Run: headless pygame with SDL's dummy video driver; simulated clock (each Clock.tick advances the game by its frame time, no real sleeping); random seed 0; keys injected as events and as key.get_pressed() state; no mouse input.
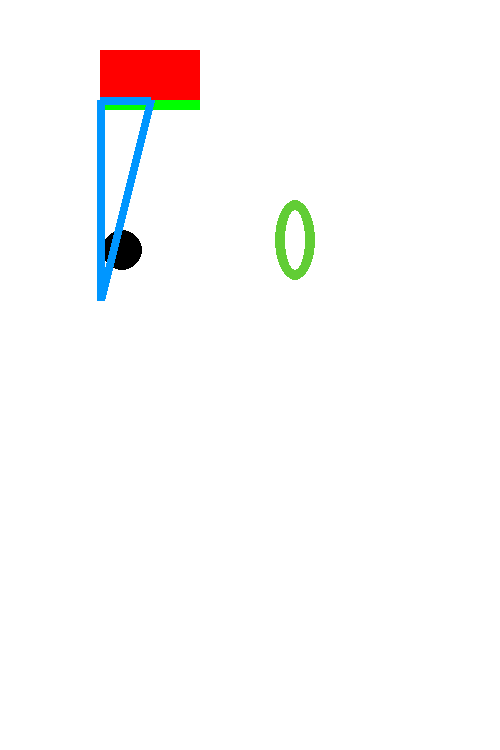
Frame 1 of 4 · flips 1–60 · no input
Frame 2 of 4 · flips 61–180 · tapped SPACE, RETURN · held RIGHT (→), D · screen unchanged from frame 1, image omitted
Frame 3 of 4 · flips 181–300 · held DOWN (↓), S · screen unchanged from frame 2, image omitted
Frame 4 of 4 · flips 301–420 · held LEFT (←), A, UP (↑), W · screen unchanged from frame 3, image omitted

The pygame program that drew these frames:

#Importo pygame y sistema
import pygame
import sys
#Importo la pantalla
import pygame.display
from pygame.locals import *

#Inicializo pygame
pygame.init()

#Declaro colores
blanco = (255,255,255)
negro = (0,0,0)
rojo = (255,0,0)
azul = (0,0,255)
verde = (0,255,0)
hc74225 = (199,66,37)
h61cd35 = (97,205,53)

#Declaro la variable pantalla con sus respectivos valores
pantalla = pygame.display.set_mode((500, 750))
#Inserto un caption
pygame.display.set_caption('Juego insano')

#Inserto color en la pantalla
pantalla.fill(blanco)

#Declaro un rectangulo (donde, color, posicion, tamaño)
rect1 = pygame.draw.rect(pantalla, rojo, (100, 50, 100, 50))

#Declaro una linea (donde, color, (inicio y fin, inclinacion), grosor)
line1 = pygame.draw.line(pantalla, verde, (100, 104), (199,104), 10)

#Deckaro un circulo (donde, color, (eje x, eje y), radio, relleno)
circle1 = pygame.draw.circle(pantalla, negro, (122, 250), 20, 0)

#Declaro un elipse (donde, color, (eje x, eje y, tamaño x, tamaño y), relleno)
elipse1 = pygame.draw.ellipse(pantalla, h61cd35, (275, 200, 40, 80), 10)

#declaro puntos
puntos = [(100,300),(100,100),(150,100)]
#los uso para crear una figura
pygame.draw.polygon(pantalla, (0,150, 255), puntos, 8)


#Ciclo infinito
while True:
    for event in pygame.event.get():
        if event.type == quit:
            pygame.quit()
            sys.exit()
    pygame.display.update() #Se actualiza la pantalla
